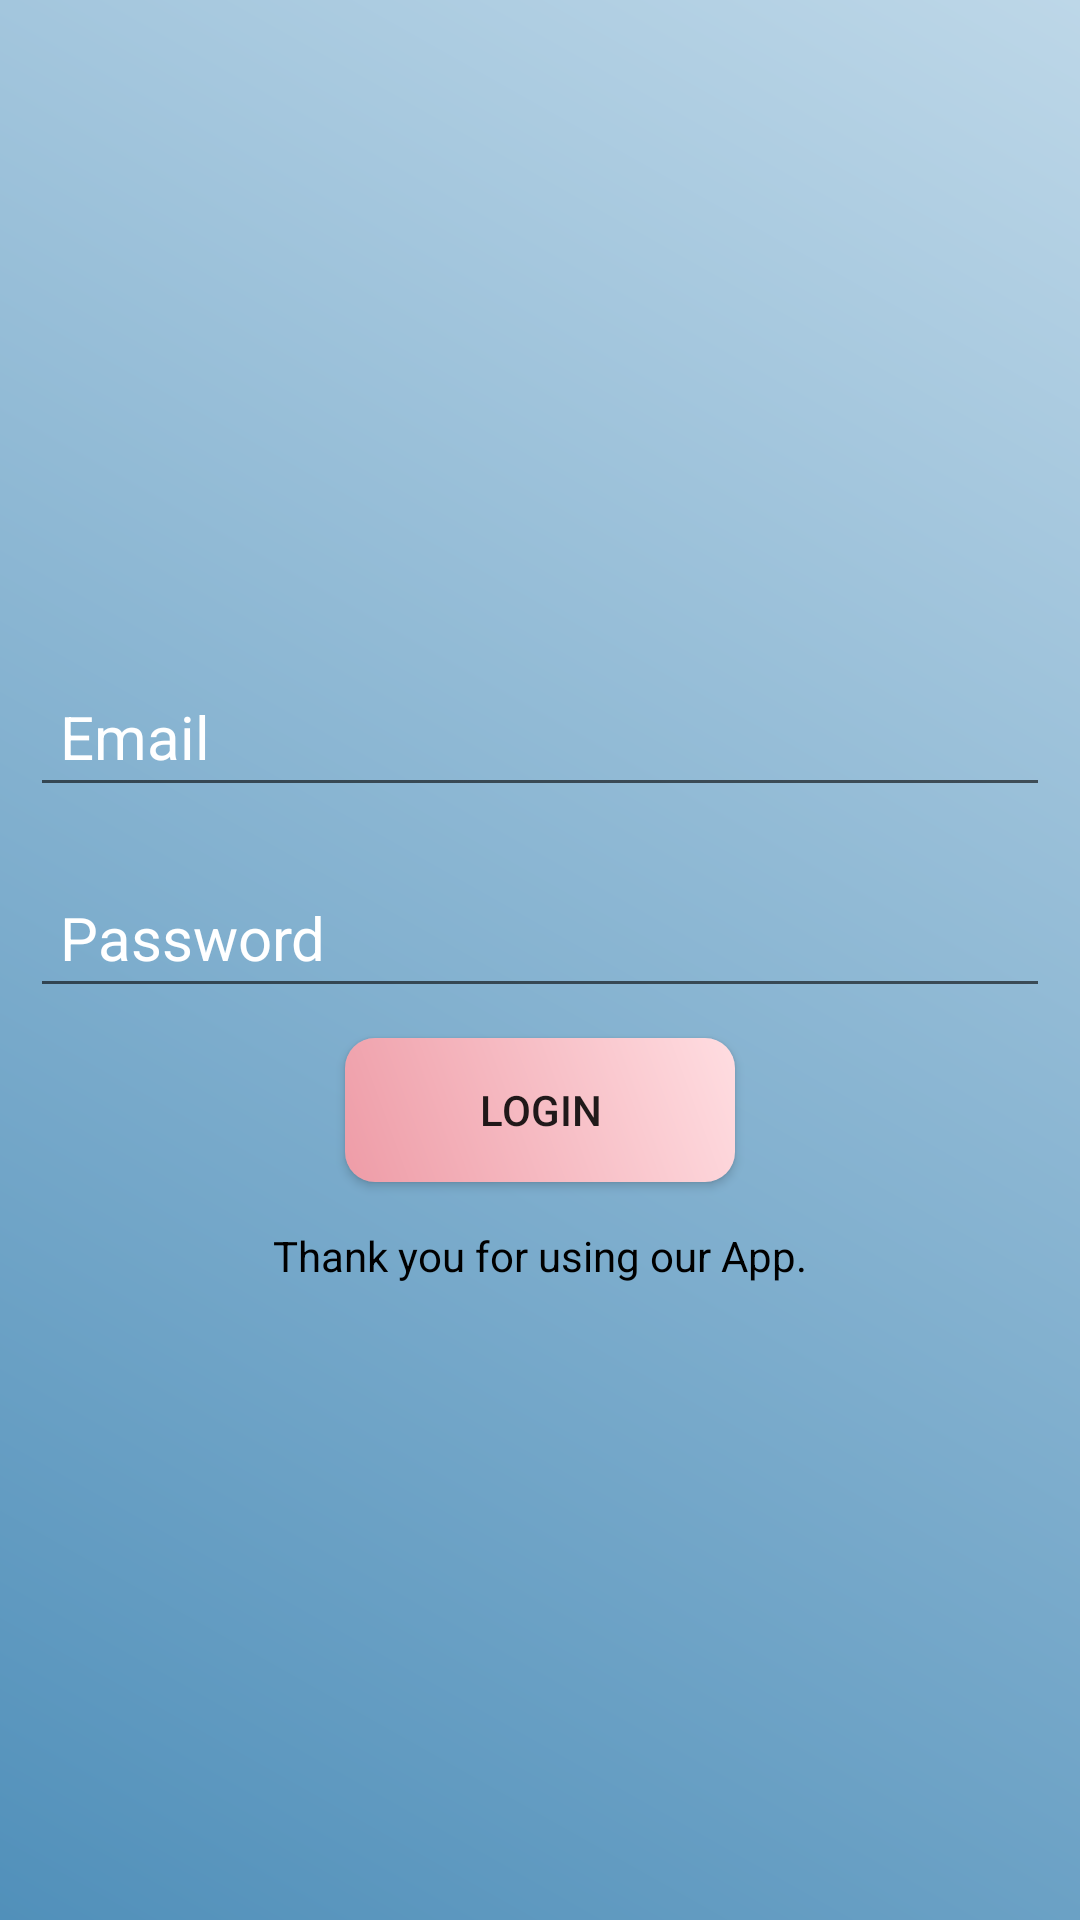

The Android layout XML behind this screen, and the referenced resources:
<!-- AndroidManifest.xml: application theme Theme.ClassApplication -->
<!-- res/layout/activity_login.xml -->
<?xml version="1.0" encoding="utf-8"?>
<LinearLayout xmlns:android="http://schemas.android.com/apk/res/android"
    xmlns:app="http://schemas.android.com/apk/res-auto"
    xmlns:tools="http://schemas.android.com/tools"
    android:orientation="vertical"
    android:layout_gravity="center"
    android:gravity="center"
    android:layout_width="match_parent"
    android:layout_height="match_parent"
    android:background="@drawable/homepage"
    tools:context=".SignIn.loginActivity">

    <EditText
        android:layout_width="match_parent"
        android:layout_height="wrap_content"
        android:textSize="20sp"
        android:layout_margin="10dp"
        android:textColorHint="@color/white"
        android:hint="Email"
        android:textColor="@color/white"
        android:padding="10dp"
        android:id="@+id/emailLogin"
        />
    <EditText
        android:layout_width="match_parent"
        android:layout_height="wrap_content"
        android:textSize="20sp"
        android:layout_margin="10dp"
        android:textColorHint="@color/white"
        android:textColor="@color/white"
        android:hint="Password"
        android:padding="10dp"
        android:inputType="textPassword"
        android:id="@+id/passwordLogin"
        />
    <androidx.appcompat.widget.AppCompatButton
        android:layout_width="130dp"
        android:layout_height="wrap_content"
        android:text="Login"
        android:background="@drawable/buttons"
        android:id="@+id/loginButton"/>
    <TextView
        android:layout_width="wrap_content"
        android:layout_height="wrap_content"
        android:layout_marginTop="15dp"
        android:textColor="@color/black"
        android:text="Thank you for using our App."
        />
</LinearLayout>
<!-- resources referenced by this layout -->
<resources>
  <!-- drawable buttons (drawable) -->
  <?xml version="1.0" encoding="utf-8"?>
  <shape xmlns:android="http://schemas.android.com/apk/res/android">
  
      <gradient android:angle="45"
          android:startColor="#EE9CA7"
          android:endColor="#FFDDE1"/>
      <corners android:topLeftRadius="10dp"
          android:topRightRadius="10dp"
          android:bottomLeftRadius="10dp"
          android:bottomRightRadius="10dp"/>
  </shape>
  <!-- drawable homepage (drawable) -->
  <?xml version="1.0" encoding="utf-8"?>
  <shape xmlns:android="http://schemas.android.com/apk/res/android">
      <gradient
          android:angle="45"
          android:startColor="#5190BA"
          android:endColor="#BDD7E8"
          />
  </shape>
  <style name="Theme.ClassApplication" parent="Theme.MaterialComponents.DayNight.DarkActionBar">
          
          <item name="colorPrimary">@color/purple_500</item>
          <item name="colorPrimaryVariant">@color/purple_700</item>
          <item name="colorOnPrimary">@color/white</item>
          
          <item name="colorSecondary">@color/teal_200</item>
          <item name="colorSecondaryVariant">@color/teal_700</item>
          <item name="colorOnSecondary">@color/black</item>
          
          <item name="android:statusBarColor" tools:targetApi="l">?attr/colorPrimaryVariant</item>
          
      </style>
  <!-- not gathered from this repository: default colours our renderer supplied (Android Studio template values) -->
  <color name="purple_500">#FF6200EE</color>
  <color name="purple_700">#FF3700B3</color>
  <color name="teal_200">#FF03DAC5</color>
  <color name="teal_700">#FF018786</color>
  <color name="black">#FF000000</color>
  <color name="white">#FFFFFFFF</color>
</resources>
